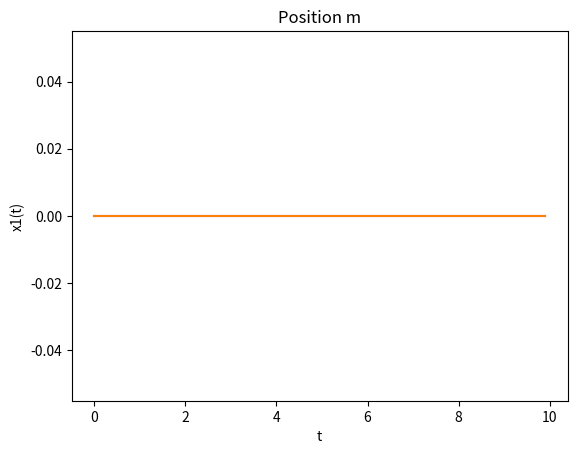

The matplotlib source for this figure:
#Simulacion Mass-Spring System
# [redacted]
#------------------------------#
#Importacion de Librerias
import numpy as np
import matplotlib.pyplot as plt
from scipy.integrate import odeint

m = 0.1 #Mass
k = 35 #Sping
B = 0.00 #Friction

#time vector    
start = 0
stop = 10
step = 1e-1
t = np.arange(start , stop, step)


#####
def f(z,t):
    F = 0
    dz_dt = [0,0]
    dz_dt[0] = z[1]
    dz_dt[1] = -(k/m)*z[0]-(B/m)*z[1]+(1/m)*F 
    return dz_dt

###########

Solucion = odeint(f, y0 = [0,0], t = t)

###############

#Graficas
plt.plot(t,Solucion[: ,0])
plt.title('Position m')
plt.xlabel('t')
plt.ylabel('x1(t)')
plt.grid()
# plt.show()



plt.plot(t,Solucion[: ,1])
plt.title('Position m')
plt.xlabel('t')
plt.ylabel('x1(t)')
plt.grid()
plt.show()
